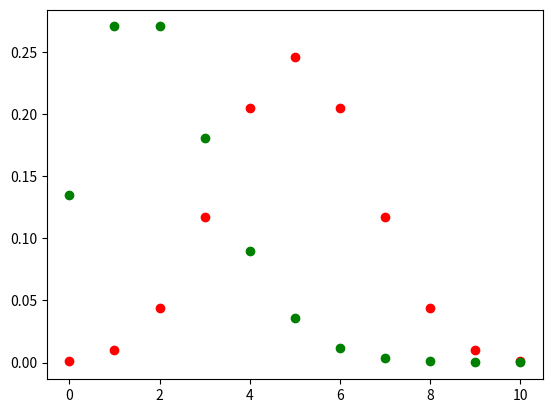

Write Python code to recreate this figure.
import scipy.stats as st
import matplotlib.pyplot as plt
import numpy as np
%matplotlib inline

# Sample size and the p parameter.
n=10
p=0.5

# Probability distribution at x = 5.
st.binom.pmf(5, n, p)               

# Quantile at alpha = 0.3
# More about quantiles in the Unit III.
st.binom.ppf(0.3, n, p)             

# P(0 <= x <= 5)
st.binom.cdf(5,n,p)

# P(3 <= x <=7)
st.binom.cdf(7,n,p)-st.binom.cdf(2,n,p)        

# Visualizing the probability distribution.
x=np.arange(0,11)
plt.scatter(x, st.binom.pmf(x,n,p),color='red')
plt.show()

# The lambda parameter.
lamb = 2

# Probability distribution at x = 2.
st.poisson.pmf(2,lamb)             

# Quantile at alpha = 0.5
# More about quantiles in the Unit III.
st.poisson.ppf(0.5,lamb)                 

# P(0 <= x <= 5)
st.poisson.cdf(5,lamb)

# P(3 <= x <=7)
st.poisson.cdf(7,lamb)-st.poisson.cdf(2,lamb)

# Visualizing the probability distribution.
x=np.arange(0,11)
plt.scatter(x, st.poisson.pmf(x,lamb),color='green')
plt.show()

